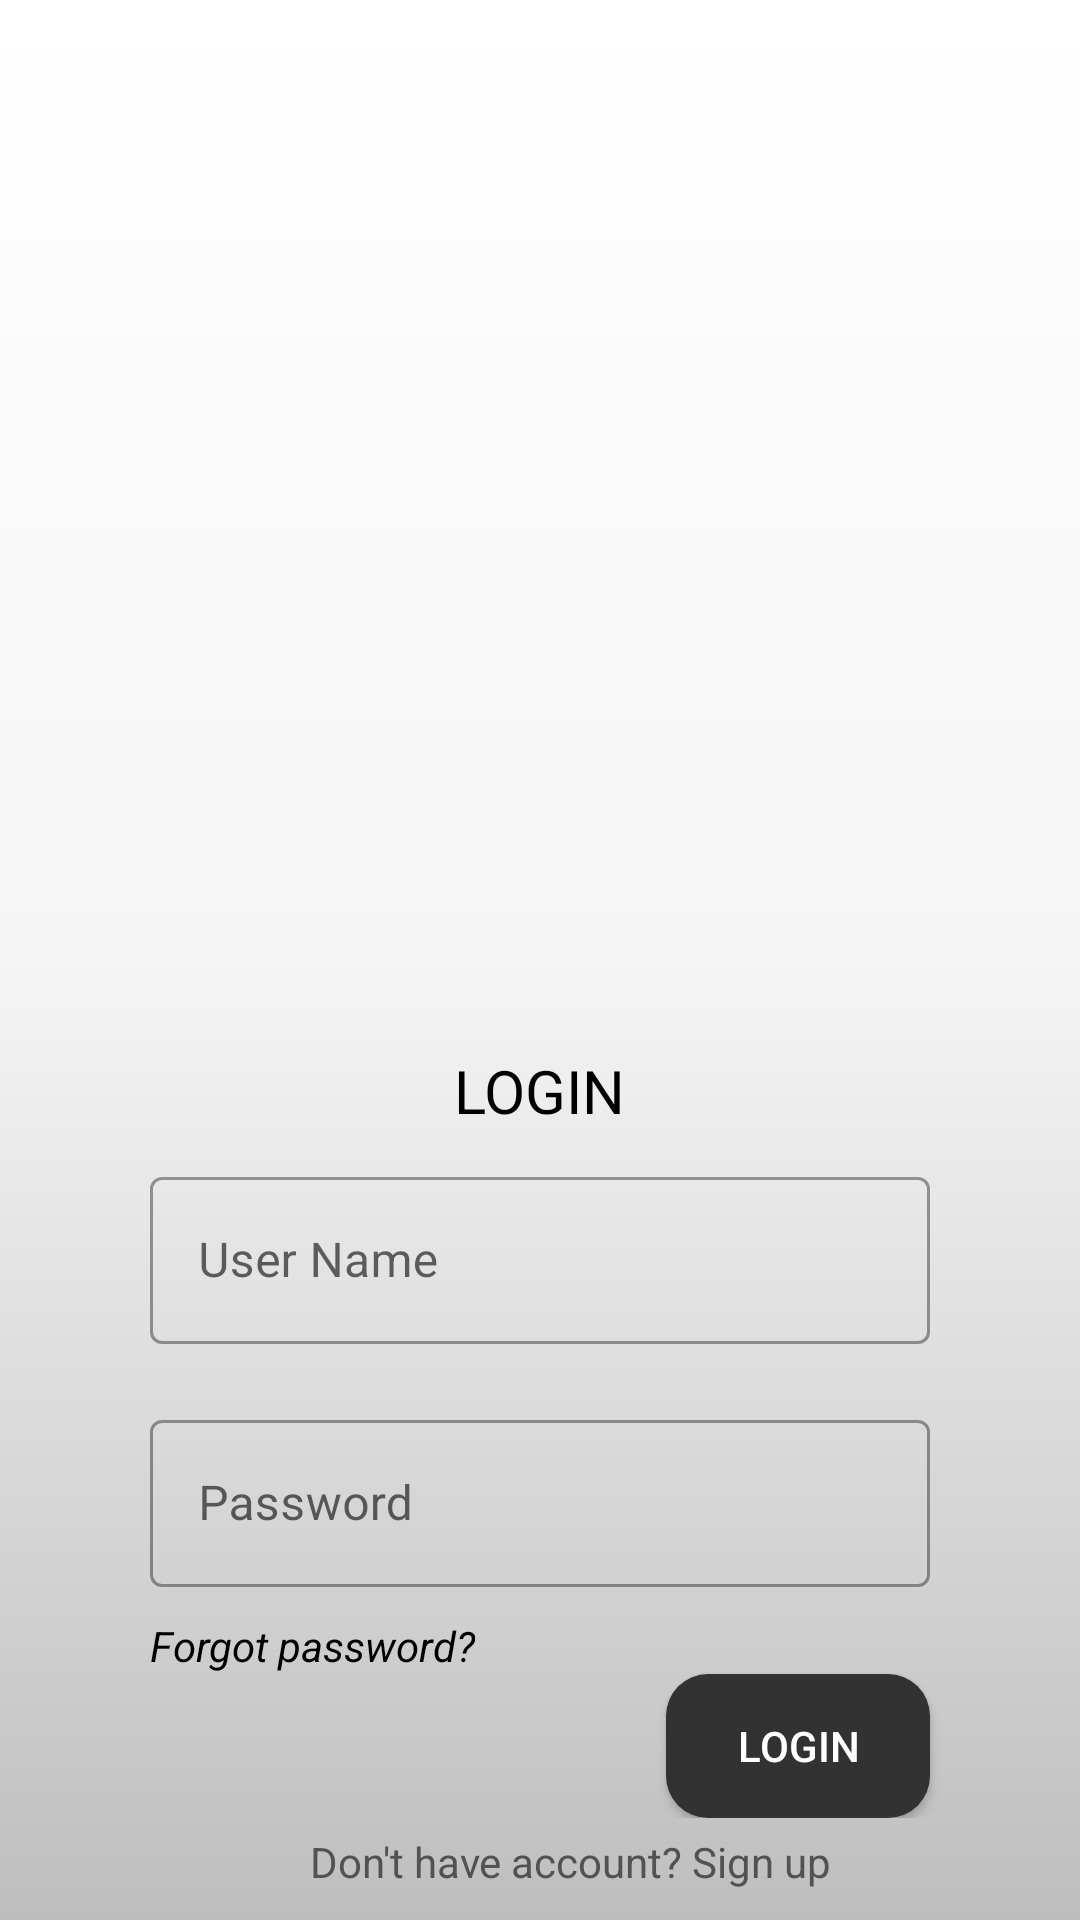

Produce the Android XML layout that renders to this screen, including the resource entries it uses.
<!-- AndroidManifest.xml: application theme Theme.StudyAbroadAPP -->
<!-- res/layout/activity_login.xml -->
<RelativeLayout xmlns:android="http://schemas.android.com/apk/res/android"
    xmlns:app="http://schemas.android.com/apk/res-auto"
    xmlns:tools="http://schemas.android.com/tools"
    android:layout_width="match_parent"
    android:layout_height="match_parent"
    android:orientation="vertical"
    android:background="@drawable/home">

    <RelativeLayout
        android:layout_width="fill_parent"
        android:layout_height="fill_parent">




        <LinearLayout
            android:layout_width="fill_parent"
            android:layout_height="wrap_content"
            android:layout_marginTop="350dp"
            android:orientation="vertical">

            <TextView
                android:id="@+id/login"
                android:layout_width="wrap_content"
                android:layout_height="wrap_content"
                android:layout_gravity="center"
                android:text="LOGIN"
                android:textColor="@color/black"
                android:textSize="20sp" />


            
            
            <com.google.android.material.textfield.TextInputLayout
                style="@style/Widget.MaterialComponents.TextInputLayout.OutlinedBox"
                android:layout_width="match_parent"
                android:layout_height="wrap_content"
                android:layout_marginVertical="10dp"
                android:layout_marginLeft="50dp"
                android:layout_marginTop="10dp"
                android:layout_marginRight="50dp">
                <com.google.android.material.textfield.TextInputEditText
                    android:id="@+id/etRegAcc"
                    android:layout_width="match_parent"
                    android:layout_height="wrap_content"
                    android:hint="User Name"
                    android:textColorHint="#DDAAAAAA"
                    android:paddingLeft="20dp" />
            </com.google.android.material.textfield.TextInputLayout>
            <com.google.android.material.textfield.TextInputLayout
                style="@style/Widget.MaterialComponents.TextInputLayout.OutlinedBox"
                android:layout_width="match_parent"
                android:layout_height="wrap_content"
                android:layout_marginVertical="10dp"
                android:layout_marginLeft="50dp"
                android:layout_marginTop="10dp"
                android:layout_marginRight="50dp">
                <com.google.android.material.textfield.TextInputEditText
                    android:id="@+id/etRegPass"
                    android:layout_width="match_parent"
                    android:layout_height="wrap_content"
                    android:hint="Password"
                    android:textColorHint="#DDAAAAAA"
                    android:paddingLeft="20dp"
                    app:endIconMode="password_toggle"
                    android:inputType="textPassword"
                    app:endIconTint="@color/white"
                    app:shapeAppearance="@style/Cut"/>
            </com.google.android.material.textfield.TextInputLayout>

            

            <TextView
                android:id="@+id/forgotPassword"
                android:layout_width="wrap_content"
                android:layout_height="wrap_content"
                android:layout_marginLeft="50dp"
                android:layout_marginTop="0dp"
                android:text="Forgot password?"
                android:textColor="@color/black"
                android:textStyle="italic" />

            <Button
                android:id="@+id/bRegLogin"
                android:layout_width="wrap_content"
                android:layout_height="wrap_content"
                android:layout_gravity="right"
                android:layout_marginRight="50dp"
                android:background="@drawable/bg_add_edit_desicions"
                android:text="Login"
                android:textColor="@color/white"/>


        </LinearLayout>

        <TextView
            android:id="@+id/tvRegLink"
            android:layout_width="wrap_content"
            android:layout_height="wrap_content"
            android:layout_alignParentBottom="true"
            android:layout_centerHorizontal="true"
            android:layout_marginTop="30dp"
            android:gravity="center"
            android:paddingLeft="20dp"
            android:text="Don't have account? Sign up"
            android:textAlignment="center"
            android:textColor="@color/light_black"
            android:paddingBottom="10dp"/>
    </RelativeLayout>
</RelativeLayout>
<!-- resources referenced by this layout -->
<resources>
  <color name="black">#FF000000</color>
  <color name="light_black">#535252</color>
  <color name="white">#FFFFFFFF</color>
  <!-- drawable bg_add_edit_desicions (drawable) -->
  <?xml version="1.0" encoding="utf-8"?>
  <shape xmlns:android="http://schemas.android.com/apk/res/android"
      xmlns:tools="http://schemas.android.com/tools"
      android:shape="rectangle">
      <corners android:radius="14dp" />
      />
      <gradient
          android:angle="45"
          android:endColor="@color/bg_color"
          android:startColor="@color/bg_color"
          android:type="linear"/>
  </shape>
  
      
  <!-- drawable home (drawable-v24) -->
  <?xml version="1.0" encoding="utf-8"?>
  <shape xmlns:android="http://schemas.android.com/apk/res/android">
      <gradient
          android:angle="270"
          android:endColor="@color/wallet_dim_foreground_holo_dark"
          android:centerColor="@color/ucrop_color_statusbar"
          android:startColor="@color/white"
          android:type="linear"/>
  </shape>
  <style name="Cut" parent="ShapeAppearance.MaterialComponents.MediumComponent">
          <item name="cornerFamily">cut</item>
          <item name="cornerSize">12dp</item>
      </style>
  <style name="Theme.StudyAbroadAPP" parent="Theme.MaterialComponents.DayNight.DarkActionBar">
          
          <item name="colorPrimary">@color/material_deep_teal_500</item>
          <item name="colorPrimaryVariant">@color/material_deep_teal_500</item>
          <item name="colorOnPrimary">@color/white</item>
          
          <item name="colorSecondary">@color/teal_200</item>
          <item name="colorSecondaryVariant">@color/teal_700</item>
          <item name="colorOnSecondary">@color/black</item>
          
          <item name="android:statusBarColor" tools:targetApi="l">?attr/colorPrimaryVariant</item>
          
          <item name="windowActionBar">false</item>
          <item name="windowNoTitle">true</item>
      </style>
  <color name="bg_color">#323232</color>
  <color name="wallet_dim_foreground_holo_dark">#bebebe</color>
  <color name="ucrop_color_statusbar">#f5f5f5</color>
  <color name="material_deep_teal_500">#ff008577</color>
  <color name="teal_200">#FF03DAC5</color>
  <color name="teal_700">#FF018786</color>
</resources>
